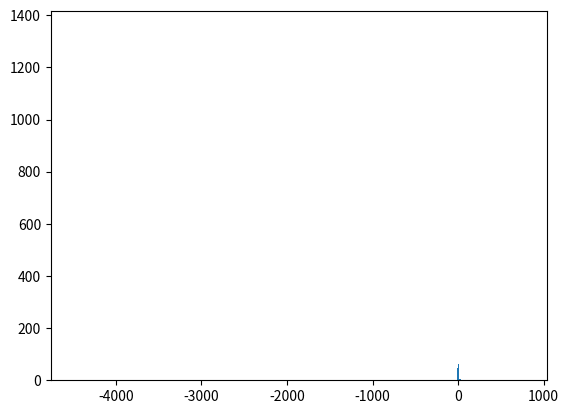

Here is the Python script that generated this plot:
import numpy as np
import matplotlib.pyplot as plt
import scipy.stats as stats
from math import sin, cos, pi , tan, log as sin, cos, pi, tan, log
 
def alpha_stable_generate(alpha, beta, n):
    seq = []
    if (alpha == 1):
        for i in range(n):
            gamma = pi * (np.random.rand() - 0.5)
            lbd = 1
            w = -1*log(1 - np.random.rand())/lbd
            left = (0.5*pi + beta*gamma)*tan(gamma)
            right = beta * log(w*cos(gamma)/(0.5*pi + beta*gamma))
            seq.append(left - right)
    else:
        k = (alpha if alpha<1 else (alpha -2))
        gamma_zero = (-0.5*pi*beta*k/alpha)
        for i in range(n):
            gamma = pi * (np.random.rand() - 0.5)
            lbd = 1
            w = -1*log(1 - np.random.rand())/lbd
            left = sin(alpha)*(gamma-gamma_zero)/(cos(gamma)**(1/alpha))
            mid = cos(gamma - alpha*(gamma-gamma_zero))*(1/w)
            right = mid**((1-alpha)/alpha)
            seq.append(left * right)
    return seq

a = alpha_stable_generate(2, 0, 2000)
plt.hist(a, bins = len(list(set(a))))
plt.show()
